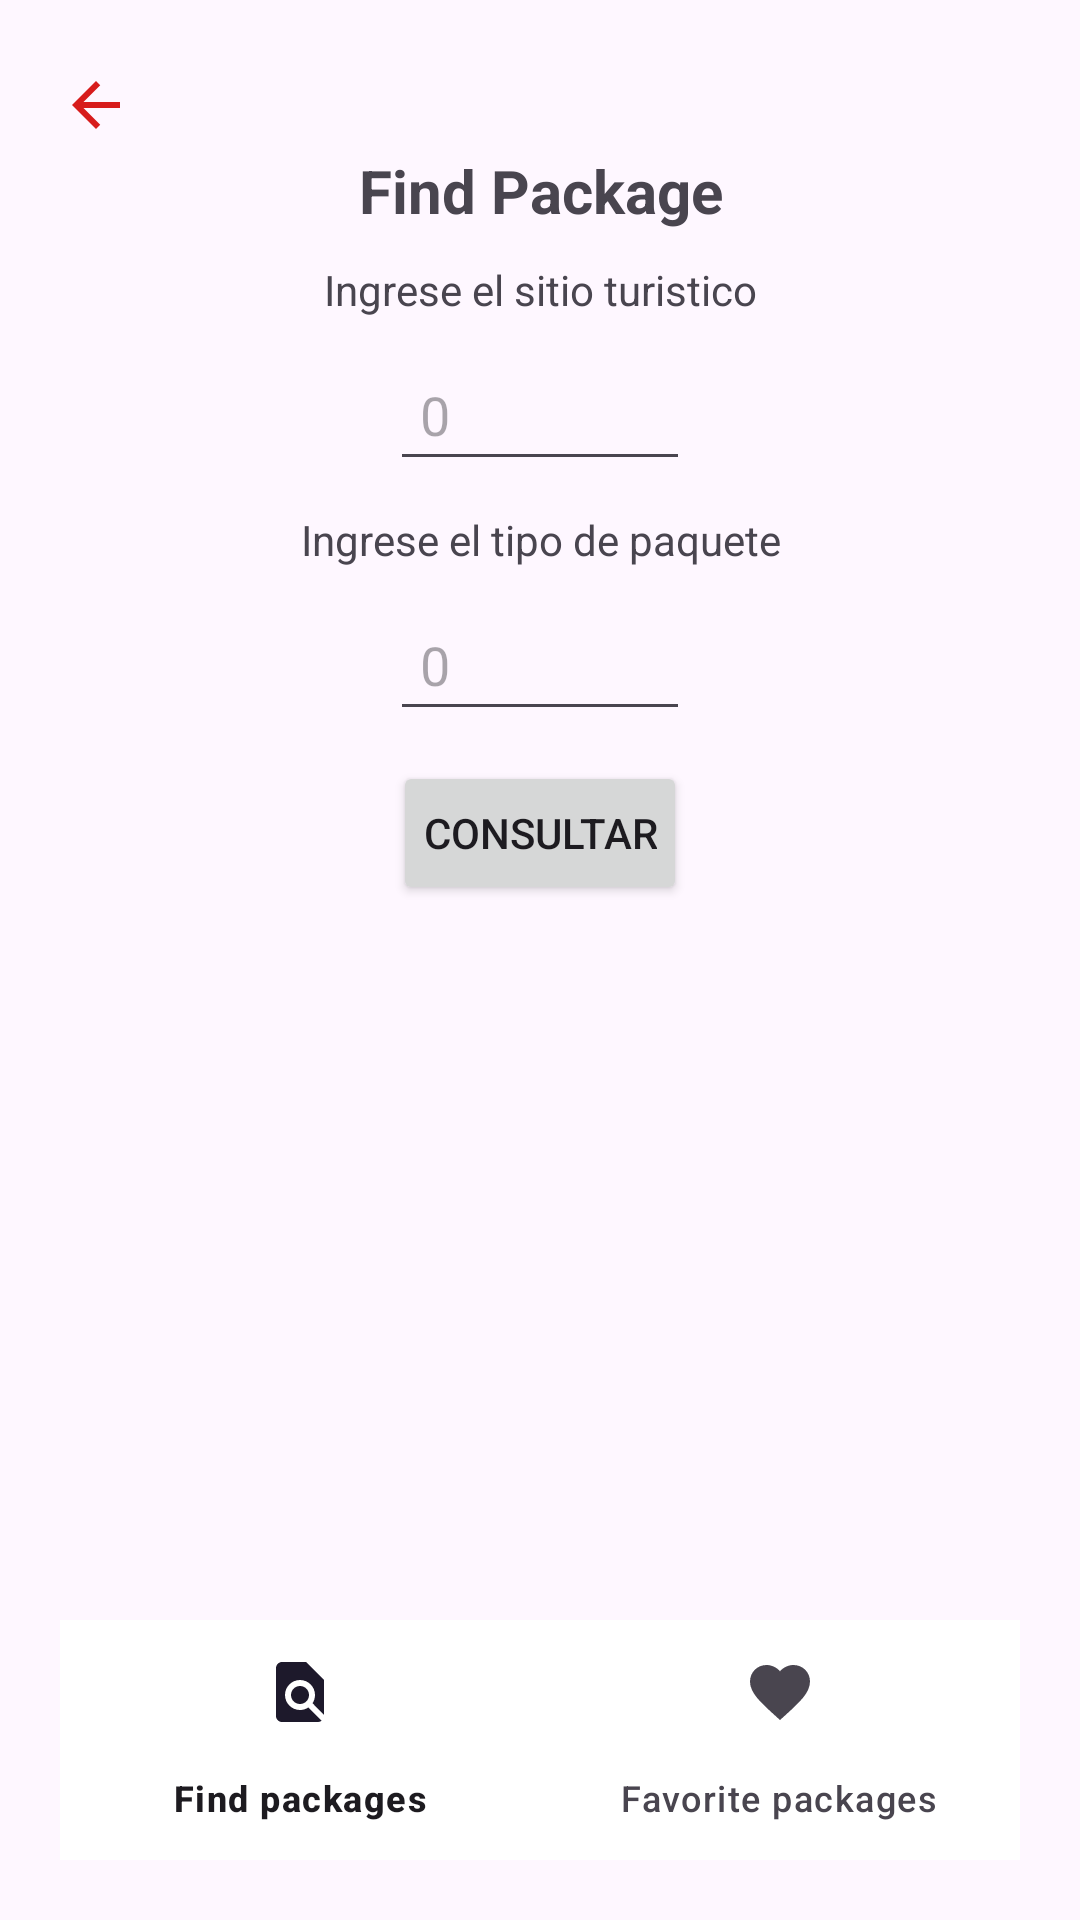

Here is an Android app screen rendered from its layout file. Give the layout XML and the strings, colors and styles it references.
<!-- AndroidManifest.xml: application theme Theme.Appturismo -->
<!-- res/layout/activity_find_package.xml -->
<?xml version="1.0" encoding="utf-8"?>
<LinearLayout
    xmlns:android="http://schemas.android.com/apk/res/android"
    xmlns:tools="http://schemas.android.com/tools"
    xmlns:app="http://schemas.android.com/apk/res-auto"
    android:layout_width="match_parent"
    android:layout_height="match_parent"
    android:id="@+id/main"
    android:orientation="vertical"
    tools:context=".FindPackageView"
    android:padding="20dp"
    >
    <TextView
        android:id="@+id/back"
        android:layout_width="wrap_content"
        android:layout_height="30dp"
        android:drawableRight="@drawable/baseline_arrow_back_24"
        android:drawablePadding="0dp"
        />

    <TextView
        android:layout_width="match_parent"
        android:layout_height="wrap_content"
        android:text="Find Package"
        android:textStyle="bold"
        android:textSize="20dp"
        android:textAlignment="center"
        />

    <TextView
        android:layout_width="match_parent"
        android:layout_height="wrap_content"
        android:text="Ingrese el sitio turistico"
        android:textSize="14dp"
        android:layout_margin="10dp"
        android:textAlignment="center"
        />

    <EditText
        android:layout_width="100dp"
        android:layout_height="wrap_content"
        android:id="@+id/txtSitio"
        android:padding="10dp"
        android:layout_gravity="center"
        android:hint="0"
        />

    <TextView
        android:layout_width="match_parent"
        android:layout_height="wrap_content"
        android:text="Ingrese el tipo de paquete"
        android:textSize="14dp"
        android:layout_margin="10dp"
        android:textAlignment="center"
        />

    <EditText
        android:layout_width="100dp"
        android:layout_height="wrap_content"
        android:id="@+id/txtType"
        android:padding="10dp"
        android:layout_gravity="center"
        android:hint="0"
        />

    <Button
        android:layout_width="wrap_content"
        android:layout_height="wrap_content"
        android:text="Consultar"
        android:id="@+id/btnConsultar"
        android:padding="10dp"
        android:layout_marginTop="10dp"
        android:layout_gravity="center"/>

    <ScrollView
        android:layout_width="match_parent"
        android:layout_height="wrap_content"
        android:layout_marginTop="20dp">

        <LinearLayout
            android:id="@+id/container_cards"
            android:layout_width="match_parent"
            android:layout_height="wrap_content"
            android:orientation="vertical"
            android:paddingTop="20dp"
            android:layout_marginTop="20dp"
            />

    </ScrollView>

    <TextView
        android:layout_width="match_parent"
        android:layout_height="wrap_content"
        android:layout_weight="1" />

    <com.google.android.material.bottomnavigation.BottomNavigationView
        android:id="@+id/bottom_navigation"
        android:layout_width="match_parent"
        android:layout_height="wrap_content"
        android:background="@color/white"
        android:layout_gravity="bottom"
        app:menu="@menu/navigation_items"
        />

</LinearLayout>
<!-- resources referenced by this layout -->
<resources>
  <!-- drawable baseline_arrow_back_24 (drawable) -->
  <vector xmlns:android="http://schemas.android.com/apk/res/android" android:autoMirrored="true" android:height="24dp" android:tint="#D71C1C" android:viewportHeight="24" android:viewportWidth="24" android:width="24dp">
        
      <path android:fillColor="@android:color/white" android:pathData="M20,11H7.83l5.59,-5.59L12,4l-8,8 8,8 1.41,-1.41L7.83,13H20v-2z"/>
      
  </vector>
  <style name="Theme.Appturismo" parent="Base.Theme.Appturismo" />
  <style name="Base.Theme.Appturismo" parent="Theme.Material3.DayNight.NoActionBar">
          
          
      </style>
  <!-- not gathered from this repository: default colours our renderer supplied (Android Studio template values) -->
  <color name="white">#FFFFFFFF</color>
</resources>
